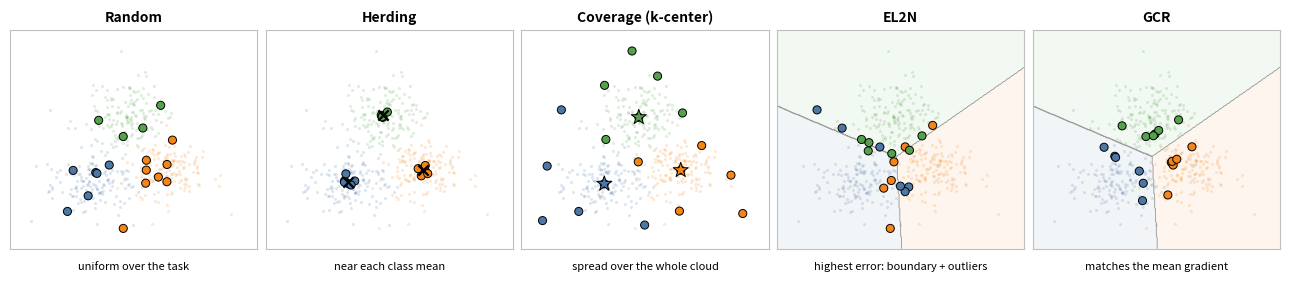

Write Python code to recreate this figure.
"""
Toy 2D illustration of the exemplar-selection strategies (thesis Background).

Each rule mirrors mtil/src/exemplar_selection.py:
  random   : uniform over the whole task (not per class)
  herding  : per class, greedy running-mean matching to the class mean
  coverage : global; one seed per class (nearest its mean), then farthest-point fill
  el2n     : per class, largest ||p - onehot(y)||_2 (highest error first)
  gcr      : per class, greedy match of mean last-layer gradient (p - y) ⊗ x
Herding/EL2N/GCR use equal per-class quotas, as _per_class_budgets does.
Differences from the real code: 2D raw features (no L2 normalisation, which
would collapse 2D onto a circle) and a softmax regression in place of CLIP's
image-text logits.

Run from repo root:  python mtil/scripts/plot_selection_toy.py
Saves figs/selection_toy.{pdf,png}.
"""

import os

import matplotlib.pyplot as plt
import numpy as np

OUT = "figs/selection_toy"
K = 18  # total picks (6 per class for the per-class rules)
rng = np.random.default_rng(3)

# ---- data: 3 overlapping Gaussian classes, a few far outliers -------------
CENTERS = np.array([[0.0, 0.0], [3.2, 0.4], [1.5, 2.9]])
X, y = [], []
for c, mu in enumerate(CENTERS):
    X.append(rng.normal(mu, [0.85, 0.7], size=(150, 2)))
    y += [c] * 150
X = np.vstack(X)
y = np.array(y)
outliers = np.array([[-2.6, -1.6], [5.9, -1.3], [1.2, 5.6], [-1.8, 3.1]])
X = np.vstack([X, outliers])
y = np.concatenate([y, [0, 1, 2, 0]])
C = len(CENTERS)
COLORS = ["#4C78A8", "#F58518", "#54A24B"]


# ---- softmax regression (stand-in for CLIP zero-shot probabilities) -------
def fit_softmax(X, y, iters=3000, lr=0.1):
    Xb = np.hstack([X, np.ones((len(X), 1))])
    W = np.zeros((3, C))
    Y = np.eye(C)[y]
    for _ in range(iters):
        P = softmax(Xb @ W)
        W -= lr * Xb.T @ (P - Y) / len(X)
    return W


def softmax(z):
    z = z - z.max(1, keepdims=True)
    e = np.exp(z)
    return e / e.sum(1, keepdims=True)


W = fit_softmax(X, y)
P = softmax(np.hstack([X, np.ones((len(X), 1))]) @ W)


# ---- selection rules (ports of exemplar_selection.py) ---------------------
def per_class(fn):
    k = K // C
    out = []
    for c in range(C):
        idx = np.where(y == c)[0]
        out += [idx[i] for i in fn(idx, c, k)]
    return out


def herding(idx, c, k):
    f = X[idx]
    mu = f.mean(0)
    sel, s, rem = [], np.zeros(2), list(range(len(f)))
    for step in range(k):
        d = np.linalg.norm(mu - (s + f[rem]) / (step + 1), axis=1)
        j = rem.pop(int(np.argmin(d)))
        sel.append(j)
        s += f[j]
    return sel


def el2n(idx, c, k):
    score = np.linalg.norm(P[idx] - np.eye(C)[c], axis=1)
    return list(np.argsort(-score)[:k])


def gcr(idx, c, k):
    err = P[idx] - np.eye(C)[c]
    g = np.einsum("nc,nd->ncd", err, X[idx]).reshape(len(idx), -1)
    full = g.mean(0)
    sel, s, rem = [], np.zeros_like(full), list(range(len(idx)))
    for step in range(k):
        d = np.linalg.norm(full - (s + g[rem]) / (step + 1), axis=1)
        j = rem.pop(int(np.argmin(d)))
        sel.append(j)
        s += g[j]
    return sel


def coverage():
    sel = []
    for c in range(C):
        idx = np.where(y == c)[0]
        sel.append(idx[np.argmin(np.linalg.norm(X[idx] - X[idx].mean(0), axis=1))])
    seeds = list(sel)
    dmin = np.min(np.linalg.norm(X[:, None] - X[sel][None], axis=2), axis=1)
    while len(sel) < K:
        j = int(np.argmax(dmin))
        sel.append(j)
        dmin = np.minimum(dmin, np.linalg.norm(X - X[j], axis=1))
    return sel, seeds


PANELS = [
    ("Random", list(rng.choice(len(X), K, replace=False)), "uniform over the task"),
    ("Herding", per_class(herding), "near each class mean"),
    ("Coverage (k-center)", None, "spread over the whole cloud"),
    ("EL2N", per_class(el2n), "highest error: boundary + outliers"),
    ("GCR", per_class(gcr), "matches the mean gradient"),
]
cov_sel, cov_seeds = coverage()


def main():
    fig, axes = plt.subplots(1, 5, figsize=(13, 3.0), sharex=True, sharey=True)
    gx, gy = np.meshgrid(np.linspace(-3.5, 7, 300), np.linspace(-2.8, 6.5, 300))
    G = np.c_[gx.ravel(), gy.ravel(), np.ones(gx.size)]
    region = softmax(G @ W).argmax(1).reshape(gx.shape)
    for ax, (name, sel, sub) in zip(axes, PANELS):
        if sel is None:
            sel = cov_sel
        if name in ("EL2N", "GCR"):  # show the classifier these rules score with
            ax.contourf(gx, gy, region, levels=[-.5, .5, 1.5, 2.5], colors=COLORS, alpha=0.07)
            ax.contour(gx, gy, region, levels=[.5, 1.5], colors="0.6", linewidths=0.6)
        for c in range(C):
            m = y == c
            ax.scatter(X[m, 0], X[m, 1], s=5, color=COLORS[c], alpha=0.18, linewidths=0)
        sel = np.array(sel)
        ax.scatter(X[sel, 0], X[sel, 1], s=34, c=[COLORS[c] for c in y[sel]],
                   edgecolors="black", linewidths=0.7, zorder=3)
        if name == "Herding":
            for c in range(C):
                mu = X[y == c].mean(0)
                ax.scatter(*mu, marker="x", s=55, color="black", linewidths=1.6, zorder=4)
        if name.startswith("Coverage"):
            ax.scatter(X[cov_seeds, 0], X[cov_seeds, 1], marker="*", s=130,
                       c=[COLORS[c] for c in y[cov_seeds]], edgecolors="black",
                       linewidths=0.7, zorder=4)
        ax.set_title(name, fontsize=10, fontweight="bold")
        ax.text(0.5, -0.06, sub, transform=ax.transAxes, ha="center", va="top", fontsize=8)
        ax.set_xticks([]); ax.set_yticks([])
        for s in ax.spines.values():
            s.set_color("0.75")
        ax.set_aspect("equal")
    axes[0].set_xlim(-3.5, 7); axes[0].set_ylim(-2.8, 6.5)
    fig.tight_layout(w_pad=0.6)
    os.makedirs(os.path.dirname(OUT), exist_ok=True)
    for ext in ("pdf", "png"):
        fig.savefig(f"{OUT}.{ext}", dpi=300, bbox_inches="tight")
    print(f"saved {OUT}.pdf/.png")


if __name__ == "__main__":
    main()
